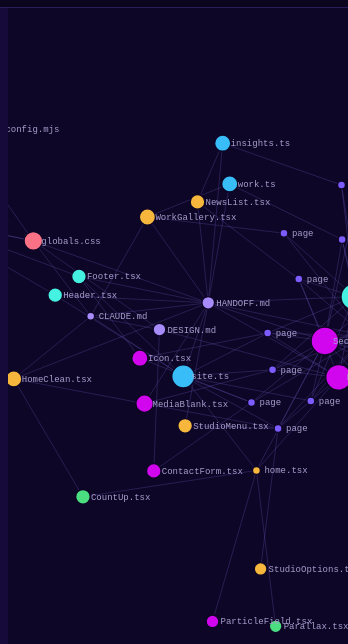
D3 v7 page, settled after 360 driven frames (6 s of simulated time); the page loaded 1 data file(s).


const PALETTE = ["#7d5cff","#45F1E0","#D206EE","#f6b73c","#4ade80","#38bdf8","#fb7185","#a78bfa","#94a3b8"];
const FILE_TYPES = new Set(["file","config","document","service","pipeline","table","schema","resource","endpoint"]);

d3.json("knowledge-graph.json").then(g => {
  const byId = new Map(g.nodes.map(n=>[n.id,n]));
  // layer assignment
  const layerOf = new Map(); const layerMeta = [];
  g.layers.forEach((l,i)=>{ layerMeta.push({...l, color:PALETTE[i%PALETTE.length], idx:i}); l.nodeIds.forEach(id=>layerOf.set(id,i)); });
  // file-level subgraph (architecture view)
  const nodes = g.nodes.filter(n=>FILE_TYPES.has(n.type)).map(n=>({...n, layer: layerOf.has(n.id)?layerOf.get(n.id):8}));
  const nset = new Set(nodes.map(n=>n.id));
  const indeg = {}; g.edges.forEach(e=>{ if(nset.has(e.source)&&nset.has(e.target)) indeg[e.target]=(indeg[e.target]||0)+1; });
  nodes.forEach(n=> n.deg = indeg[n.id]||0 );
  const links = g.edges.filter(e=>nset.has(e.source)&&nset.has(e.target)).map(e=>({...e}));

  document.getElementById("stats").innerHTML =
    `<b>${nodes.length}</b> 파일 · <b>${links.length}</b> 관계 · <b>${g.layers.length}</b> 레이어 · 투어 <b>${g.tour.length}</b>단계 <span style="color:#6b6391">(전체 ${g.nodes.length} 노드/${g.edges.length} 엣지)</span>`;

  // legend
  const active = new Set(layerMeta.map(l=>l.idx));
  const legend = d3.select("#legend");
  layerMeta.forEach(l=>{
    const cnt = nodes.filter(n=>n.layer===l.idx).length;
    const row = legend.append("div").attr("class","row").on("click",()=>{ active.has(l.idx)?active.delete(l.idx):active.add(l.idx); row.classed("off",!active.has(l.idx)); update(); });
    row.append("span").attr("class","dot").style("background",l.color);
    row.append("span").text(l.name);
    row.append("span").attr("class","ct").text(cnt);
  });

  const svg = d3.select("svg");
  const W = svg.node().clientWidth, H = svg.node().clientHeight;
  const root = svg.append("g");
  svg.call(d3.zoom().scaleExtent([0.2,4]).on("zoom",ev=>root.attr("transform",ev.transform)));

  const link = root.append("g").selectAll("line").data(links).join("line").attr("class","link");
  const node = root.append("g").selectAll("circle").data(nodes).join("circle")
    .attr("class","node").attr("r",d=>4+Math.sqrt(d.deg)*2.4).attr("fill",d=>layerMeta[d.layer]?layerMeta[d.layer].color:"#94a3b8")
    .call(d3.drag().on("start",dstart).on("drag",dragged).on("end",dend)).on("click",(e,d)=>showDetail(d));
  const label = root.append("g").selectAll("text").data(nodes).join("text").attr("class","lab")
    .text(d=>(d.filePath||d.name||"").replace(/^src\//,"").replace(/\/page\.tsx$/,"/page").split("/").pop());

  let _ticks=0;
  const sim = d3.forceSimulation(nodes)
    .force("link", d3.forceLink(links).id(d=>d.id).distance(60).strength(.35))
    .force("charge", d3.forceManyBody().strength(-180))
    .force("center", d3.forceCenter(W/2, H/2))
    .force("collide", d3.forceCollide().radius(d=>10+Math.sqrt(d.deg)*2.4))
    .on("tick",()=>{ link.attr("x1",d=>d.source.x).attr("y1",d=>d.source.y).attr("x2",d=>d.target.x).attr("y2",d=>d.target.y);
      node.attr("cx",d=>d.x).attr("cy",d=>d.y); label.attr("x",d=>d.x+8).attr("y",d=>d.y+3);
      if(++_ticks>240) sim.stop(); /* settle then freeze so the page can render idle */ });

  function dstart(e,d){ if(!e.active) sim.alphaTarget(.3).restart(); d.fx=d.x; d.fy=d.y; }
  function dragged(e,d){ d.fx=e.x; d.fy=e.y; }
  function dend(e,d){ if(!e.active) sim.alphaTarget(0); d.fx=null; d.fy=null; }

  let q="";
  function update(){
    node.classed("dim",d=>!active.has(d.layer) || (q && !match(d)));
    label.classed("dim",d=>!active.has(d.layer) || (q && !match(d)));
    link.style("display",d=>active.has(d.source.layer)&&active.has(d.target.layer)?null:"none");
  }
  function match(d){ const s=(d.filePath+" "+d.name+" "+(d.summary||"")+" "+((d.tags||[]).join(" "))).toLowerCase(); return s.includes(q); }
  d3.select("#search").on("input",function(){ q=this.value.trim().toLowerCase(); update();
    link.classed("hl",d=> q && (match(d.source)||match(d.target)) ); });

  function showDetail(d){
    const lm = layerMeta[d.layer];
    const out = g.edges.filter(e=>e.source===d.id).map(e=>({id:e.target,type:e.type,dir:"→"}));
    const inc = g.edges.filter(e=>e.target===d.id).map(e=>({id:e.source,type:e.type,dir:"←"}));
    const relRows = [...inc,...out].slice(0,40).map(r=>{
      const n=byId.get(r.id)||{name:r.id};
      return `<a data-id="${r.id}"><span class="ek">${r.dir} ${r.type}</span> ${ (n.filePath||n.name||r.id).replace(/^src\//,"") }</a>`;
    }).join("");
    document.getElementById("detail").innerHTML =
      `<p class="nm">${d.name||d.id}</p>
       <span class="ty">${d.type}</span>
       ${d.filePath?`<div class="fp">${d.filePath}</div>`:""}
       <div style="font-size:11px;color:${lm?lm.color:'#94a3b8'};margin-bottom:10px;">● ${lm?lm.name:"기타"}</div>
       <p class="sm">${d.summary||"요약 없음"}</p>
       <div class="tags">${(d.tags||[]).map(t=>`<span class="tag">${t}</span>`).join("")}</div>
       <div class="rel"><h3>관계 (${inc.length}← / ${out.length}→)</h3>${relRows||"<span class='hint'>관계 없음</span>"}</div>`;
    document.querySelectorAll("#detail .rel a").forEach(a=>a.onclick=()=>{ const t=nodes.find(n=>n.id===a.dataset.id); if(t) showDetail(t); });
  }
  update();
});


### data: knowledge-graph.json
{
 "version": "1.0.0",
 "project": {
  "name": "excorp-website",
  "languages": [
   "typescript",
   "javascript",
   "css",
   "json",
   "markdown"
  ],
  "frameworks": [
   "Next.js",
   "React",
   "Tailwind CSS",
   "ESLint"
  ],
  "description": "이엑스 주식회사(EX Corporation)의 B2B 실시간 XR / V…",
  "analyzedAt": "2026-05-31T04:39:07.535Z",
  "gitCommitHash": "00fdd31654cdd2187417f80259518356a58e4e42"
 },
 "nodes": [
  {
   "id": "file:src/app/careers/page.tsx",
   "type": "file",
   "name": "page.tsx",
   "filePath": "src/app/careers/page.tsx",
   "summary": "채용(Career) 페이지의 Server Component로, 핵심 가치…",
   "tags": [
    "page",
    "app-router",
    "careers",
    "server-component",
    "marketing"
   ],
   "complexity": "complex",
   "languageNotes": "App Router 페이지 컨벤션(metadata + default ex…"
  },
  {
   "id": "function:src/app/careers/page.tsx:Career…",
   "type": "function",
   "name": "CareersPage",
   "filePath": "src/app/careers/page.tsx",
   "lineRange": [
    75,
    252
   ],
   "summary": "채용 페이지 본문을 구성하는 default export 컴포넌트로, Pa…",
   "tags": [
    "page-component",
    "careers",
    "composition",
    "marketing"
   ],
   "complexity": "complex"
  },
  {
   "id": "file:src/app/news/page.tsx",
   "type": "file",
   "name": "page.tsx",
   "filePath": "src/app/news/page.tsx",
   "summary": "News & Insight 목록 페이지로, PageHero와 NewsLi…",
   "tags": [
    "page",
    "app-router",
    "news",
    "server-component",
    "listing"
   ],
   "complexity": "simple"
  },
  {
   "id": "function:src/app/news/page.tsx:NewsPage",
   "type": "function",
   "name": "NewsPage",
   "filePath": "src/app/news/page.tsx",
   "lineRange": [
    14,
    51
   ],
   "summary": "뉴스 목록 페이지의 default export 컴포넌트로, NewsLis…",
   "tags": [
    "page-component",
    "news",
    "listing"
   ],
   "complexity": "simple"
  },
  {
   "id": "file:src/app/product/aximmetry/page.tsx",
   "type": "file",
   "name": "page.tsx",
   "filePath": "src/app/product/aximmetry/page.tsx",
   "summary": "파트너 제품 Aximmetry(리셀러) 상세 페이지로, 사양·에디션 비교…",
   "tags": [
    "page",
    "app-router",
    "product",
    "server-component",
    "marketing"
   ],
   "complexity": "complex",
   "languageNotes": "CompareTable·SpecTable·Gauge를 함께 활용해 제품 …"
  },
  {
   "id": "function:src/app/product/aximmetry/page.…",
   "type": "function",
   "name": "AximmetryPage",
   "filePath": "src/app/product/aximmetry/page.tsx",
   "lineRange": [
    79,
    275
   ],
   "summary": "Aximmetry 제품 페이지의 default export 컴포넌트로, …",
   "tags": [
    "page-component",
    "product",
    "composition",
    "marketing"
   ],
   "complexity": "complex"
  },
  {
   "id": "file:src/app/product/moverse/page.tsx",
   "type": "file",
   "name": "page.tsx",
   "filePath": "src/app/product/moverse/page.tsx",
   "summary": "파트너 제품 Moverse AI(디스트리뷰터) 상세 페이지로, 사양·시스…",
   "tags": [
    "page",
    "app-router",
    "product",
    "server-component",
    "marketing"
   ],
   "complexity": "complex"
  },
  {
   "id": "function:src/app/product/moverse/page.ts…",
   "type": "function",
   "name": "MoversePage",
   "filePath": "src/app/product/moverse/page.tsx",
   "lineRange": [
    92,
    248
   ],
   "summary": "Moverse 제품 페이지의 default export 컴포넌트로, Sp…",
   "tags": [
    "page-component",
    "product",
    "composition",
    "marketing"
   ],
   "complexity": "complex"
  },
  "... 129 more items"
 ],
 "edges": [
  {
   "source": "file:src/app/careers/page.tsx",
   "target": "function:src/app/careers/page.tsx:Career…",
   "type": "contains",
   "direction": "forward",
   "weight": 1
  },
  {
   "source": "file:src/app/careers/page.tsx",
   "target": "function:src/app/careers/page.tsx:Career…",
   "type": "exports",
   "direction": "forward",
   "weight": 0.8
  },
  {
   "source": "file:src/app/news/page.tsx",
   "target": "function:src/app/news/page.tsx:NewsPage",
   "type": "contains",
   "direction": "forward",
   "weight": 1
  },
  {
   "source": "file:src/app/news/page.tsx",
   "target": "function:src/app/news/page.tsx:NewsPage",
   "type": "exports",
   "direction": "forward",
   "weight": 0.8
  },
  {
   "source": "file:src/app/product/aximmetry/page.tsx",
   "target": "function:src/app/product/aximmetry/page.…",
   "type": "contains",
   "direction": "forward",
   "weight": 1
  },
  {
   "source": "file:src/app/product/aximmetry/page.tsx",
   "target": "function:src/app/product/aximmetry/page.…",
   "type": "exports",
   "direction": "forward",
   "weight": 0.8
  },
  {
   "source": "file:src/app/product/moverse/page.tsx",
   "target": "function:src/app/product/moverse/page.ts…",
   "type": "contains",
   "direction": "forward",
   "weight": 1
  },
  {
   "source": "file:src/app/product/moverse/page.tsx",
   "target": "function:src/app/product/moverse/page.ts…",
   "type": "exports",
   "direction": "forward",
   "weight": 0.8
  },
  "... 280 more items"
 ],
 "layers": [
  {
   "id": "layer:routing-pages",
   "name": "라우팅 · 페이지 (App Router)",
   "description": "Next.js App Router의 라우트 세그먼트로, 각 페이지(pag…",
   "nodeIds": [
    "file:src/app/careers/page.tsx",
    "file:src/app/news/page.tsx",
    "file:src/app/product/aximmetry/page.tsx",
    "file:src/app/product/moverse/page.tsx",
    "file:src/app/product/page.tsx",
    "file:src/app/product/retracker/page.tsx",
    "file:src/app/solution/page.tsx",
    "file:src/app/solution/virtual-production…",
    "... 11 more items"
   ]
  },
  {
   "id": "layer:layout-navigation",
   "name": "레이아웃 · 내비게이션",
   "description": "전역 헤더·푸터·하단 CTA 배너 등 모든 페이지를 감싸는 공용 레이아웃…",
   "nodeIds": [
    "file:src/components/layout/CtaBanner.tsx",
    "file:src/app/layout.tsx",
    "file:src/components/layout/Footer.tsx",
    "file:src/components/layout/Header.tsx"
   ]
  },
  {
   "id": "layer:ui-components",
   "name": "공용 UI 컴포넌트",
   "description": "Button·SectionLabel·Icon·ContactForm·Cus…",
   "nodeIds": [
    "file:src/components/ui/Button.tsx",
    "file:src/components/ui/SectionLabel.tsx",
    "file:src/components/ui/ContactForm.tsx",
    "file:src/components/ui/CustomCursor.tsx",
    "file:src/components/ui/Icon.tsx",
    "file:src/components/ui/ParticleField.tsx",
… [head cut at 6 KiB]